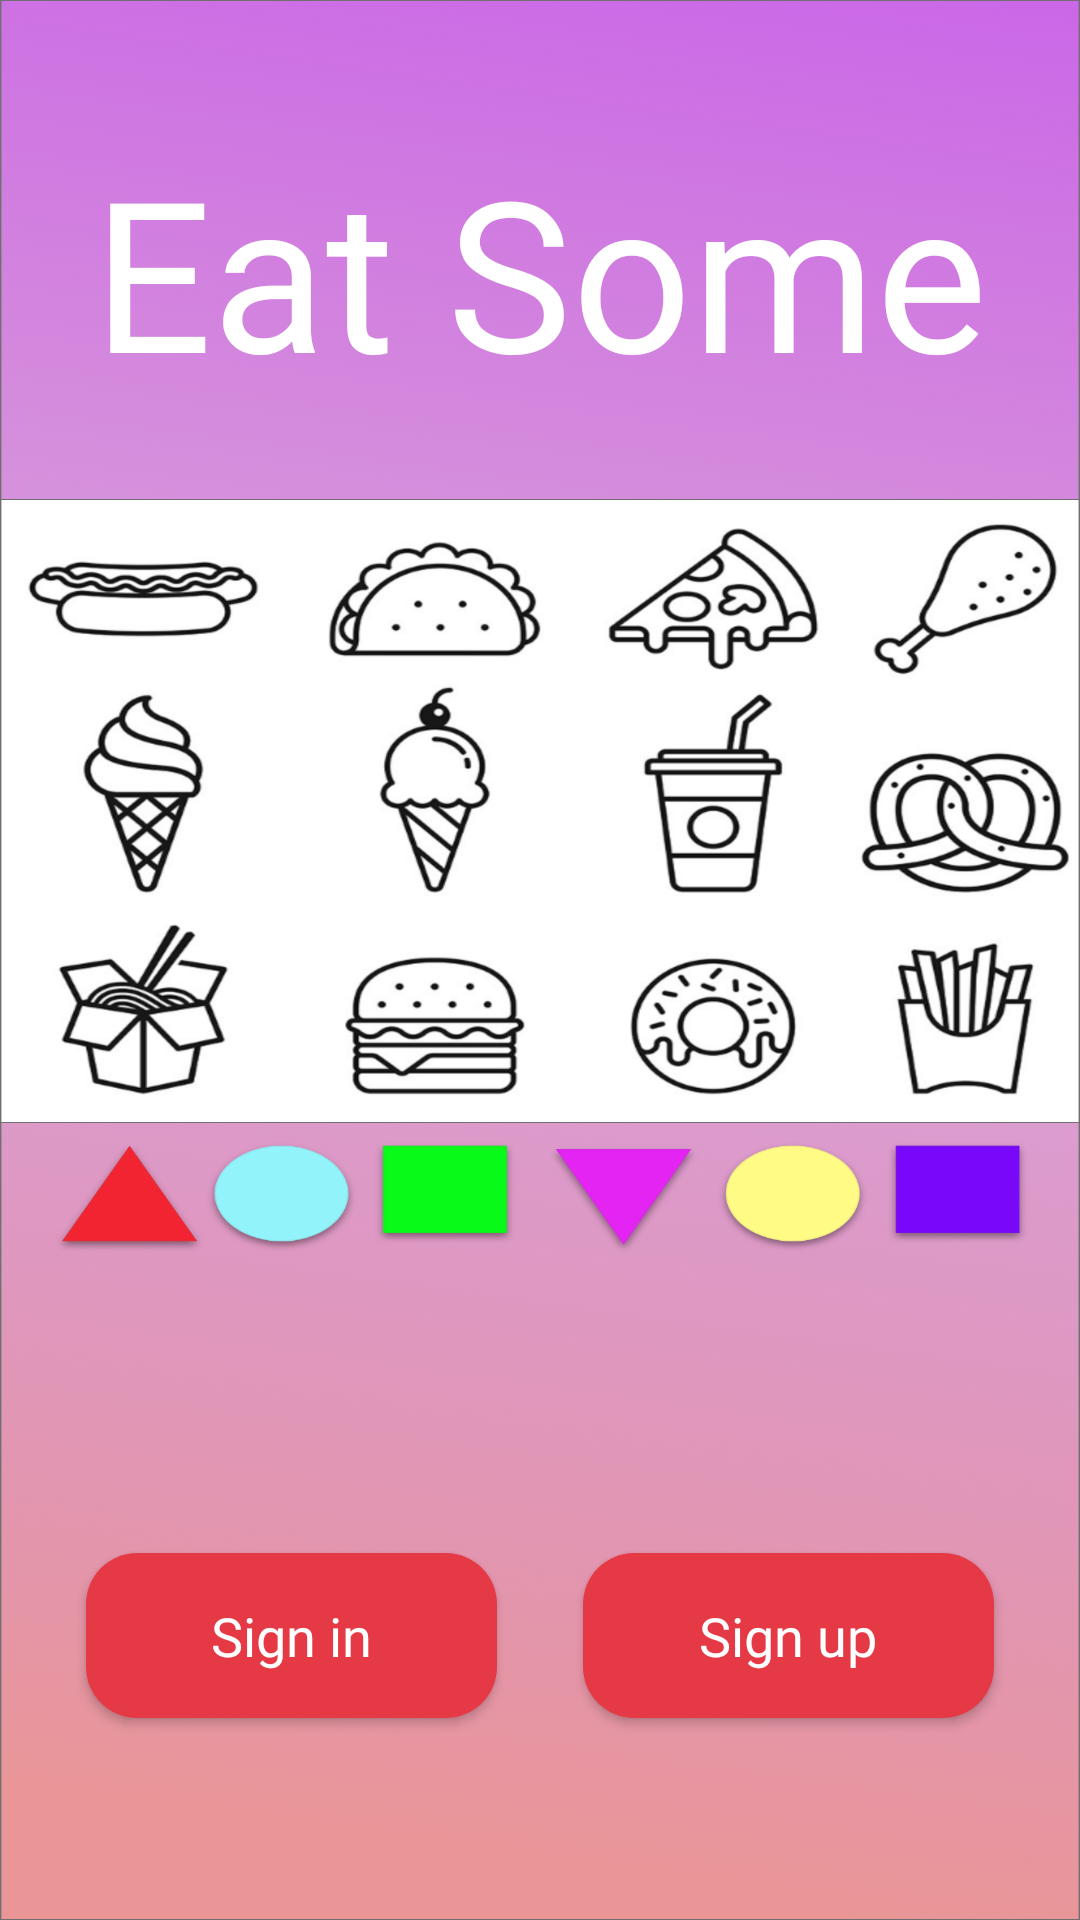

Layout XML and referenced resources for this Android screen:
<!-- AndroidManifest.xml: application theme Theme.Coin -->
<!-- res/layout/activity_first.xml -->
<?xml version="1.0" encoding="utf-8"?>
<androidx.constraintlayout.widget.ConstraintLayout xmlns:android="http://schemas.android.com/apk/res/android"
    xmlns:app="http://schemas.android.com/apk/res-auto"
    xmlns:tools="http://schemas.android.com/tools"
    android:layout_width="match_parent"
    android:layout_height="match_parent"
    android:background="@drawable/background"
    tools:context=".login.FirstActivity">

    <TextView
        android:id="@+id/textView"
        android:layout_width="wrap_content"
        android:layout_height="wrap_content"
        android:fontFamily="@font/vladi"
        android:text="Eat Some"
        android:textColor="@color/white"
        android:textSize="70dp"
        app:layout_constraintBottom_toBottomOf="parent"
        app:layout_constraintHorizontal_bias="0.5"
        app:layout_constraintLeft_toLeftOf="parent"
        app:layout_constraintRight_toRightOf="parent"
        app:layout_constraintTop_toTopOf="parent"
        app:layout_constraintVertical_bias="0.08" />

    <Button
        android:id="@+id/go_sign_in_btn"
        android:layout_width="137dp"
        android:layout_height="55dp"
        android:background="@drawable/signup_button"
        android:backgroundTint="@color/red"
        android:text="Sign in"
        android:textAllCaps="false"
        android:textColor="@color/white"
        android:textSize="18sp"
        android:fontFamily="@font/tahoma"
        app:layout_constraintBottom_toBottomOf="parent"
        app:layout_constraintEnd_toStartOf="@+id/go_sign_up_btn"
        app:layout_constraintStart_toStartOf="parent"
        app:layout_constraintTop_toBottomOf="@+id/textView"
        app:layout_constraintVertical_bias="0.85" />

    <Button
        android:id="@+id/go_sign_up_btn"
        android:layout_width="137dp"
        android:layout_height="55dp"
        android:background="@drawable/signup_button"
        android:backgroundTint="@color/red"
        android:text="Sign up"
        android:textAllCaps="false"
        android:textColor="@color/white"
        android:textSize="18sp"
        android:fontFamily="@font/tahoma"
        app:layout_constraintBottom_toBottomOf="parent"
        app:layout_constraintEnd_toEndOf="parent"
        app:layout_constraintStart_toEndOf="@+id/go_sign_in_btn"
        app:layout_constraintTop_toBottomOf="@+id/textView"
        app:layout_constraintVertical_bias="0.85" />
</androidx.constraintlayout.widget.ConstraintLayout>
<!-- resources referenced by this layout -->
<resources>
  <color name="red">#E53A46</color>
  <color name="white">#FFFFFFFF</color>
  <!-- drawable background: png bitmap (drawable-hdpi, 650728 bytes) -->
  <!-- drawable signup_button (drawable-v24) -->
  <?xml version="1.0" encoding="utf-8"?>
  <shape xmlns:android="http://schemas.android.com/apk/res/android">
  
      <corners android:radius="17sp"/>
      <solid android:color="@color/white"/>
  
  </shape>
  <style name="Theme.Coin" parent="Theme.AppCompat.Light.DarkActionBar">
          <item name="android:windowFullscreen">true</item>
          
          <item name="colorPrimary">#A25BFA</item>
          <item name="colorPrimaryVariant">#A25BFA</item>
          <item name="colorOnPrimary">@color/white</item>
          
          <item name="colorSecondary">#ABE91E63</item>
          <item name="colorSecondaryVariant">@color/teal_700</item>
          <item name="colorOnSecondary">@color/black</item>
          
          <item name="android:statusBarColor" tools:targetApi="l">?attr/colorPrimaryVariant</item>
          
      </style>
  <color name="teal_700">#FF018786</color>
  <color name="black">#FF000000</color>
</resources>
